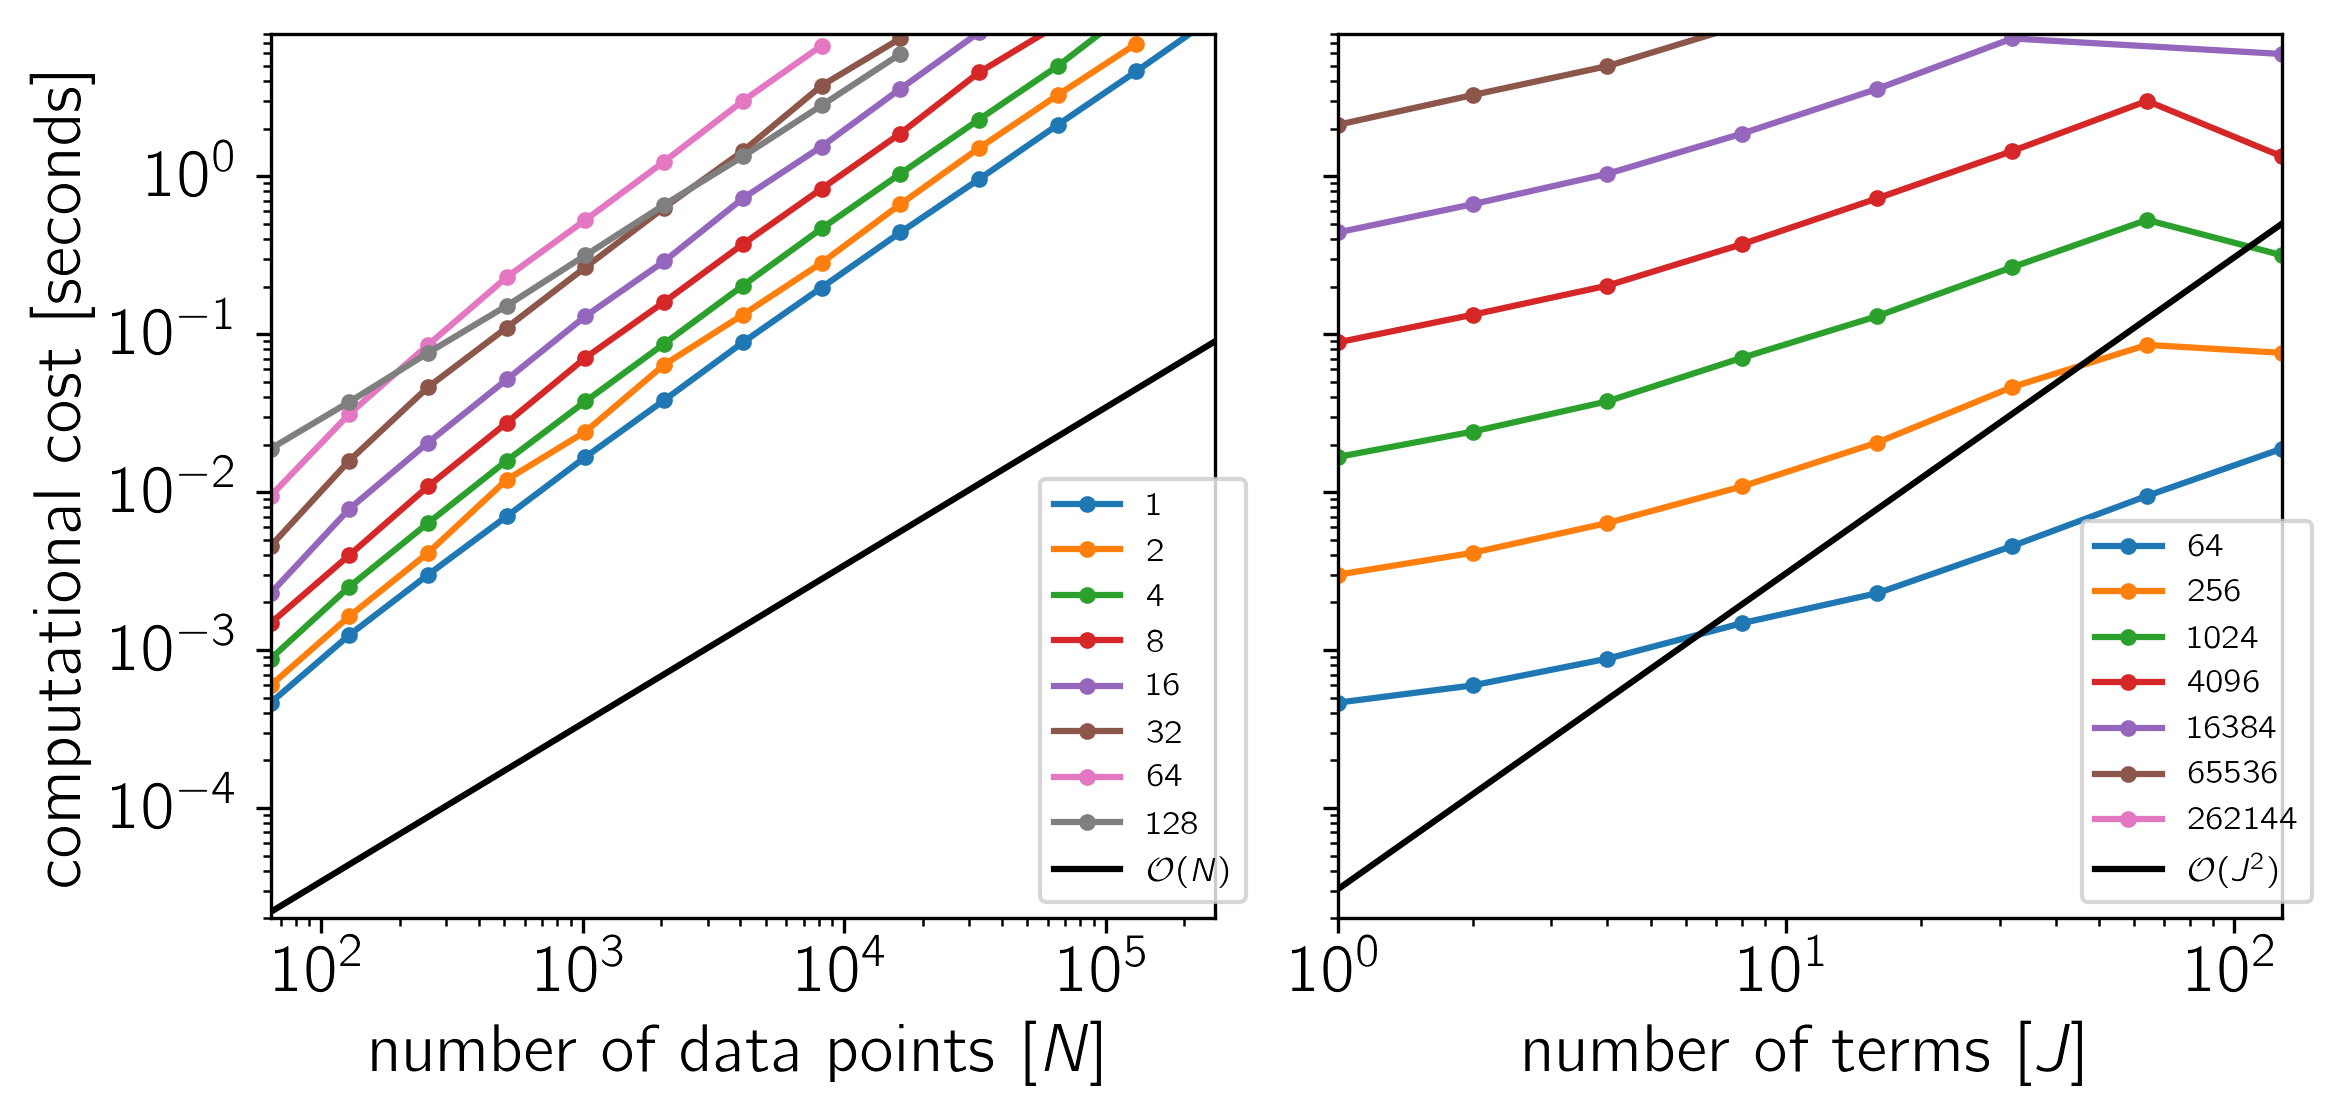

The table this chart was drawn from, first rows:
# lapack: False
# sparse: False
# default: False
# george: True
# minnpow: 6
# maxnpow: 19
# minjpow: 0
# maxjpow: 8
# platform: darwin
# with_lapack: True
# lapack_variant: blas_opt
# N: [64, 128, 256, 512, 1024, 2048, 4096, 8192, 16384, 32768, 65536, 131072, 262144, 524288]
# J: [1, 2, 4, 8, 16, 32, 64, 128, 256]
xi, yi, j, n, comp_time, ll_time
0, 0, 1, 64, 4.641442e-04, 5.947554e-05
0, 1, 1, 128, 1.246166e-03, 7.298214e-05
0, 2, 1, 256, 2.998156e-03, 9.600646e-05
0, 3, 1, 512, 7.027245e-03, 1.426877e-04
0, 4, 1, 1024, 1.667403e-02, 2.399926e-04
0, 5, 1, 2048, 3.815896e-02, 4.483520e-04
0, 6, 1, 4096, 8.861534e-02, 9.714686e-04
0, 7, 1, 8192, 1.970982e-01, 2.104402e-03
0, 8, 1, 16384, 4.400843e-01, 4.172324e-03
0, 9, 1, 32768, 9.552757e-01, 8.333821e-03
0, 10, 1, 65536, 2.112734e+00, 1.662667e-02
0, 11, 1, 131072, 4.610679e+00, 3.228049e-02
0, 12, 1, 262144, 1.030267e+01, 6.783985e-02
1, 0, 2, 64, 5.969445e-04, 6.342758e-05
1, 1, 2, 128, 1.638169e-03, 8.355199e-05
1, 2, 2, 256, 4.124393e-03, 1.001030e-04
1, 3, 2, 512, 1.199128e-02, 1.573816e-04
1, 4, 2, 1024, 2.413436e-02, 2.443129e-04
1, 5, 2, 2048, 6.405225e-02, 4.865402e-04
1, 6, 2, 4096, 1.325501e-01, 1.152589e-03
1, 7, 2, 8192, 2.824300e-01, 2.129980e-03
1, 8, 2, 16384, 6.636625e-01, 4.409153e-03
1, 9, 2, 32768, 1.505098e+00, 1.268491e-02
1, 10, 2, 65536, 3.260176e+00, 1.804960e-02
1, 11, 2, 131072, 6.895080e+00, 3.649102e-02
2, 0, 4, 64, 8.815480e-04, 6.645775e-05
2, 1, 4, 128, 2.518248e-03, 7.966833e-05
2, 2, 4, 256, 6.371877e-03, 1.032637e-04
2, 3, 4, 512, 1.581471e-02, 1.480472e-04
2, 4, 4, 1024, 3.754732e-02, 2.548361e-04
2, 5, 4, 2048, 8.696254e-02, 4.799865e-04
2, 6, 4, 4096, 2.027559e-01, 1.093395e-03
2, 7, 4, 8192, 4.664680e-01, 2.215610e-03
2, 8, 4, 16384, 1.034809e+00, 4.420314e-03
2, 9, 4, 32768, 2.283155e+00, 8.819354e-03
2, 10, 4, 65536, 4.973656e+00, 2.034843e-02
2, 11, 4, 131072, 1.199926e+01, 3.923227e-02
3, 0, 8, 64, 1.481247e-03, 6.729480e-05
3, 1, 8, 128, 3.990622e-03, 8.205512e-05
3, 2, 8, 256, 1.086885e-02, 1.080489e-04
3, 3, 8, 512, 2.749570e-02, 1.920191e-04
3, 4, 8, 1024, 7.090593e-02, 3.028641e-04
3, 5, 8, 2048, 1.597888e-01, 4.909281e-04
3, 6, 8, 4096, 3.713935e-01, 1.127213e-03
3, 7, 8, 8192, 8.327173e-01, 2.798019e-03
3, 8, 8, 16384, 1.861672e+00, 4.726806e-03
3, 9, 8, 32768, 4.534038e+00, 8.659860e-03
... 37 more rows
